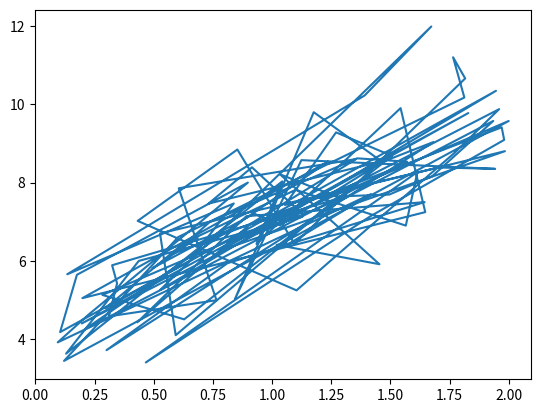

Reproduce this figure in Python.
import numpy as np
import matplotlib.pyplot as plt

X = 2 * np.random.rand(100,1)
y = 4+3 * X +np.random.randn(100,1)

plt.plot(X,y)
